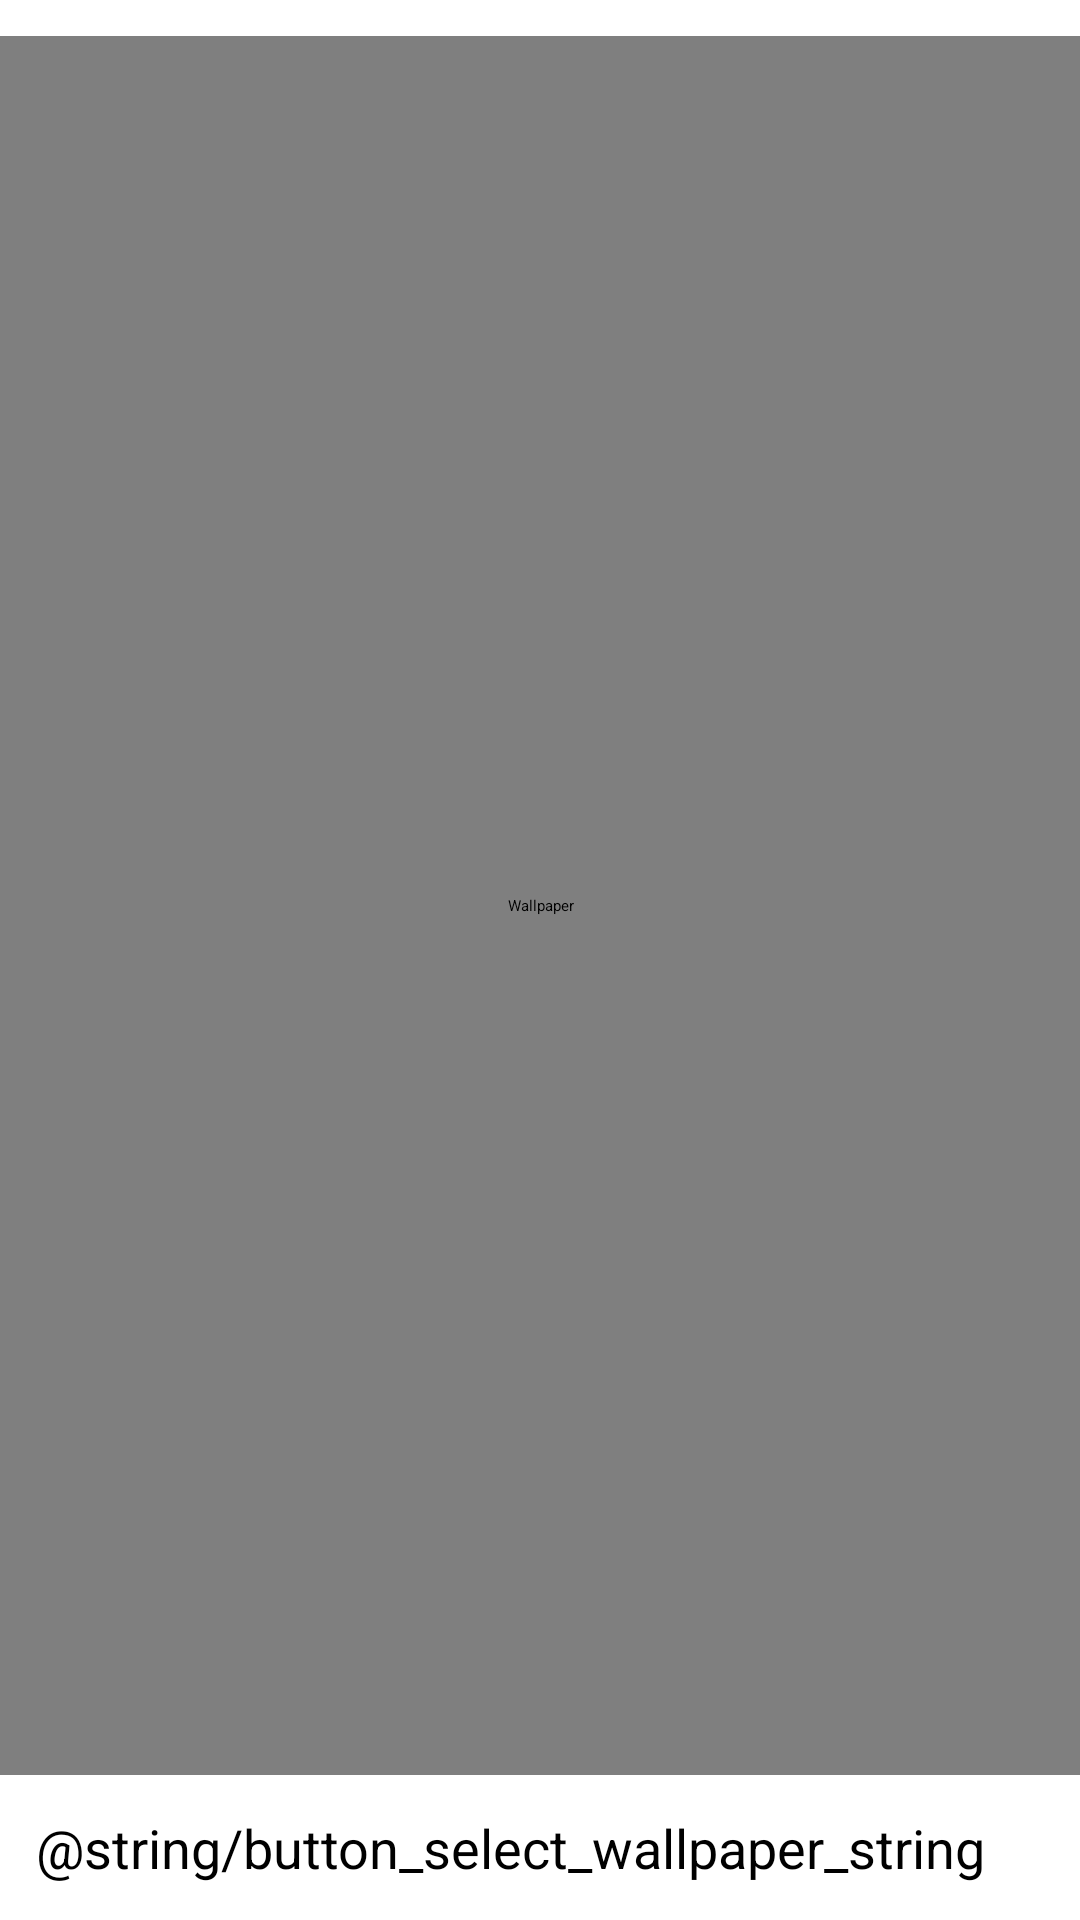

Reconstruct the res/layout file that produces this screen, plus the resources it refers to.
<!-- AndroidManifest.xml: application theme Theme.WallpaperChanger -->
<!-- res/layout/activity_image.xml -->
<?xml version="1.0" encoding="utf-8"?>
<androidx.constraintlayout.widget.ConstraintLayout xmlns:android="http://schemas.android.com/apk/res/android"
    xmlns:app="http://schemas.android.com/apk/res-auto"
    xmlns:tools="http://schemas.android.com/tools"
    android:layout_width="match_parent"
    android:layout_height="match_parent"
    tools:context=".activities.ImageActivity">

    <include
        android:id="@+id/include_custom_toolbar"
        layout="@layout/view_custom_toolbar" />

    <com.example.wallpaperchanger.views.TouchImageView
        android:id="@+id/image_view_wallpaper"
        android:layout_width="match_parent"
        android:layout_height="0dp"
        android:adjustViewBounds="true"
        android:scaleType="centerInside"
        android:src="@drawable/default_wallpaper"
        tools:ignore="HardcodedText"
        android:contentDescription="Wallpaper"
        android:layout_marginVertical="12dp"
        app:layout_constraintTop_toBottomOf="@+id/include_custom_toolbar"
        app:layout_constraintBottom_toTopOf="@+id/button_select_wallpaper"
        android:transitionName="fade"/>

    <Button
        android:id="@+id/button_select_wallpaper"
        android:layout_width="match_parent"
        android:layout_height="wrap_content"
        android:textSize="18sp"
        android:text="@string/button_select_wallpaper_string"
        android:layout_margin="12dp"
        app:layout_constraintBottom_toBottomOf="parent" />


</androidx.constraintlayout.widget.ConstraintLayout>
<!-- res/layout/view_custom_toolbar.xml (included above) -->
<?xml version="1.0" encoding="utf-8"?>
<FrameLayout xmlns:android="http://schemas.android.com/apk/res/android"
    android:layout_width="match_parent"
    android:layout_height="wrap_content">

    <androidx.appcompat.widget.Toolbar
        android:id="@+id/toolbar_custom"
        android:layout_width="match_parent"
        android:layout_height="?attr/actionBarSize"
        android:background="?attr/colorPrimary"
        android:elevation="4dp"
        android:theme="@style/ThemeOverlay.AppCompat.Light">

        <LinearLayout
            android:layout_width="match_parent"
            android:layout_height="match_parent"
            android:gravity="end"
            android:weightSum="1">

            <TextView
                android:id="@+id/text_activity_title"
                android:layout_width="0dp"
                android:layout_height="wrap_content"
                android:layout_gravity="center_vertical"
                android:layout_weight="1"
                style="@style/Style.TextView.onToolbar"
                android:text="@string/app_name"
                android:textSize="18sp"
                android:textStyle="bold" />

            <androidx.appcompat.widget.SwitchCompat
                android:id="@+id/switch_enable_auto_change"
                android:layout_width="wrap_content"
                android:layout_height="wrap_content"
                android:layout_gravity="center_vertical"/>

        </LinearLayout>

    </androidx.appcompat.widget.Toolbar>

</FrameLayout>
<!-- resources referenced by this layout -->
<resources>
  <!-- drawable default_wallpaper: jpeg bitmap (drawable, 30192 bytes) -->
  <string name="app_name">Wallpaper Changer</string>
  <style name="Style.TextView.onToolbar" parent="Theme.MaterialComponents.DayNight.NoActionBar">
          <item name="android:textColor">@color/white</item>
      </style>
  <style name="Theme.WallpaperChanger" parent="Theme.MaterialComponents.DayNight.DarkActionBar">
          
          <item name="colorPrimary">@color/blue_200</item>
          <item name="colorPrimaryVariant">@color/blue_700</item>
          <item name="colorOnPrimary">@color/black</item>
          
          <item name="colorSecondary">@color/teal_200</item>
          <item name="colorSecondaryVariant">@color/teal_200</item>
          <item name="colorOnSecondary">@color/black</item>
          
          <item name="android:statusBarColor" tools:targetApi="l">?attr/colorPrimaryVariant</item>
          
          <item name="android:textColor">@color/white</item>
      </style>
  <color name="white">#FFFFFFFF</color>
  <color name="blue_200">#6B60FF</color>
  <color name="blue_700">#0B00A3</color>
  <color name="black">#FF000000</color>
  <color name="teal_200">#FF03DAC5</color>
</resources>
